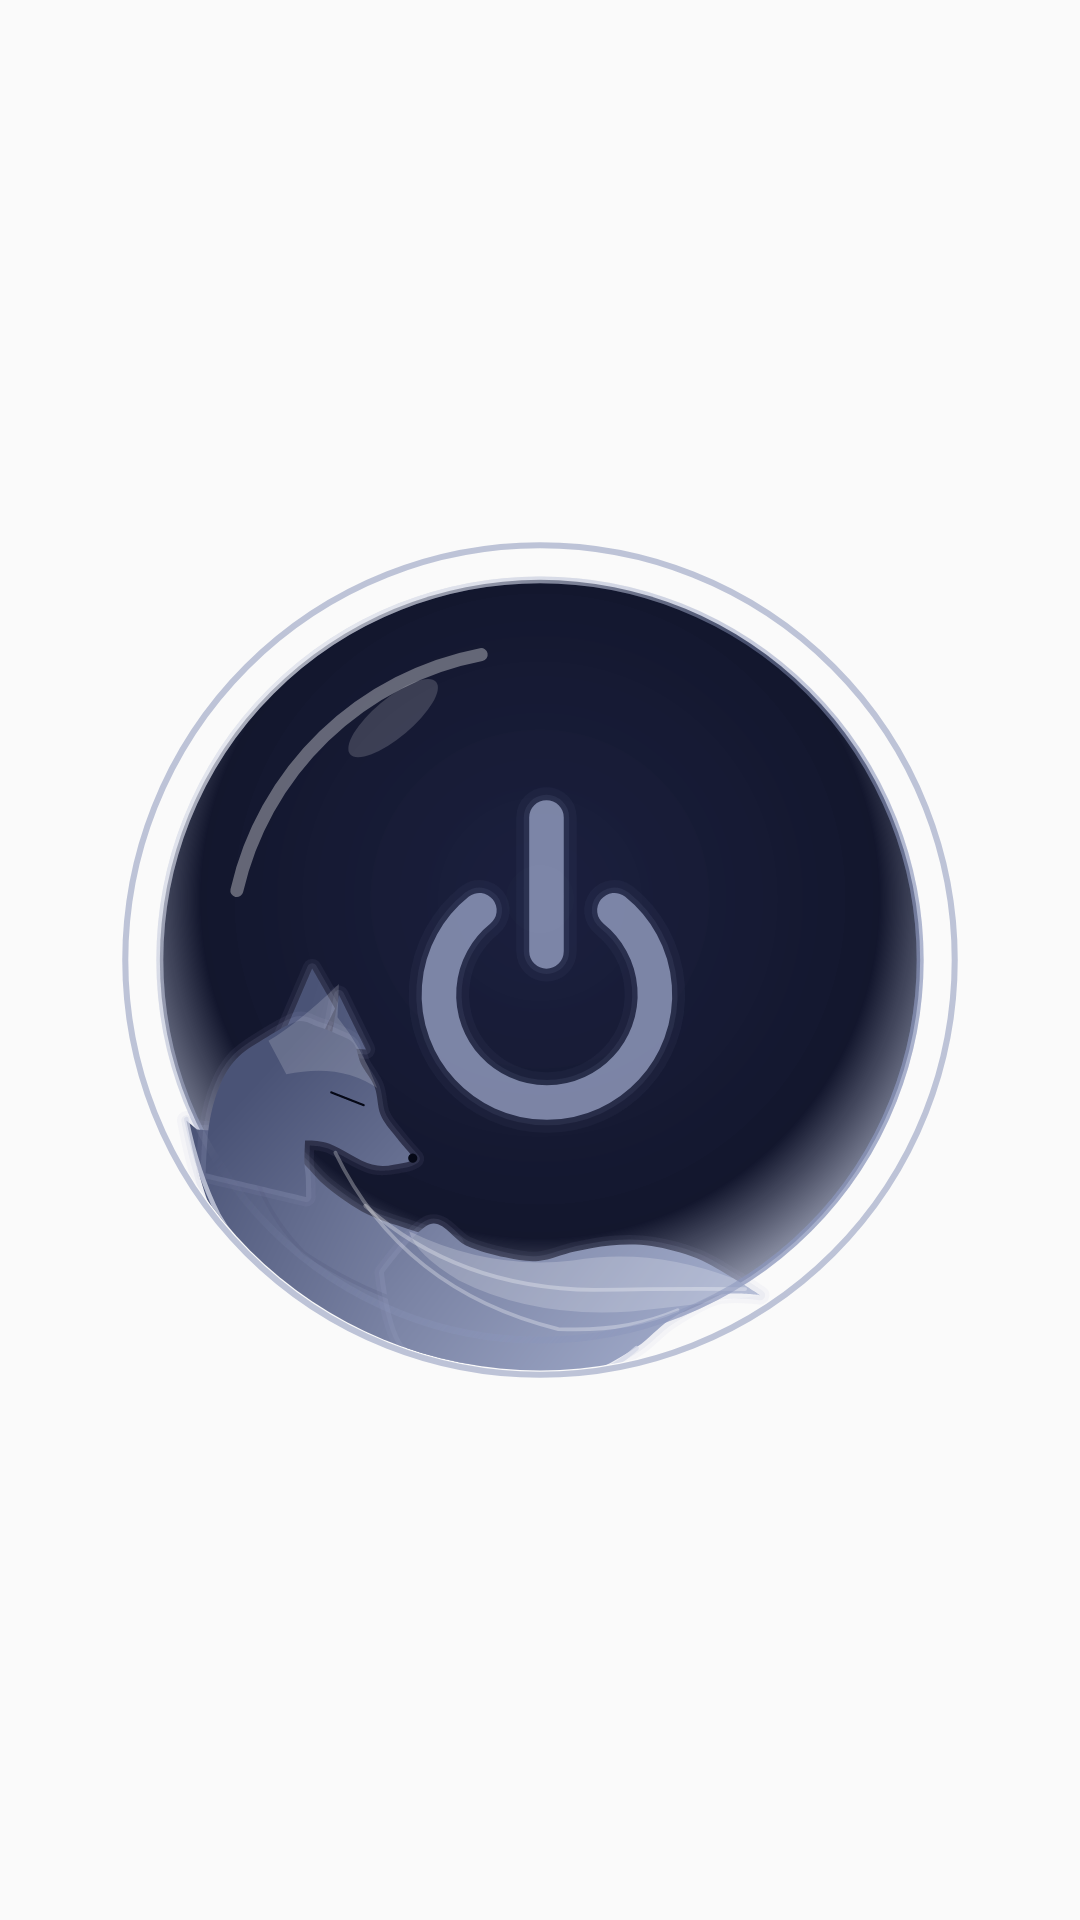

Android layout source for this screen:
<!-- AndroidManifest.xml: application theme Theme.RxFoxyVpn -->
<!-- res/layout/widget_quick_connect.xml -->
<?xml version="1.0" encoding="utf-8"?>
<FrameLayout xmlns:android="http://schemas.android.com/apk/res/android"
    android:id="@+id/widget_root"
    android:layout_width="match_parent"
    android:layout_height="match_parent">

    <ImageView
        android:id="@+id/widget_button"
        android:layout_width="match_parent"
        android:layout_height="match_parent"
        android:layout_gravity="center"
        android:contentDescription="@null"
        android:scaleType="fitCenter"
        android:src="@drawable/orb_off_vec" />
</FrameLayout>
<!-- resources referenced by this layout -->
<resources>
  <!-- drawable orb_off_vec: vector/xml drawable (drawable, 14302 chars, omitted) -->
  <style name="Theme.RxFoxyVpn" parent="android:Theme.Material.Light.NoActionBar" />
</resources>
